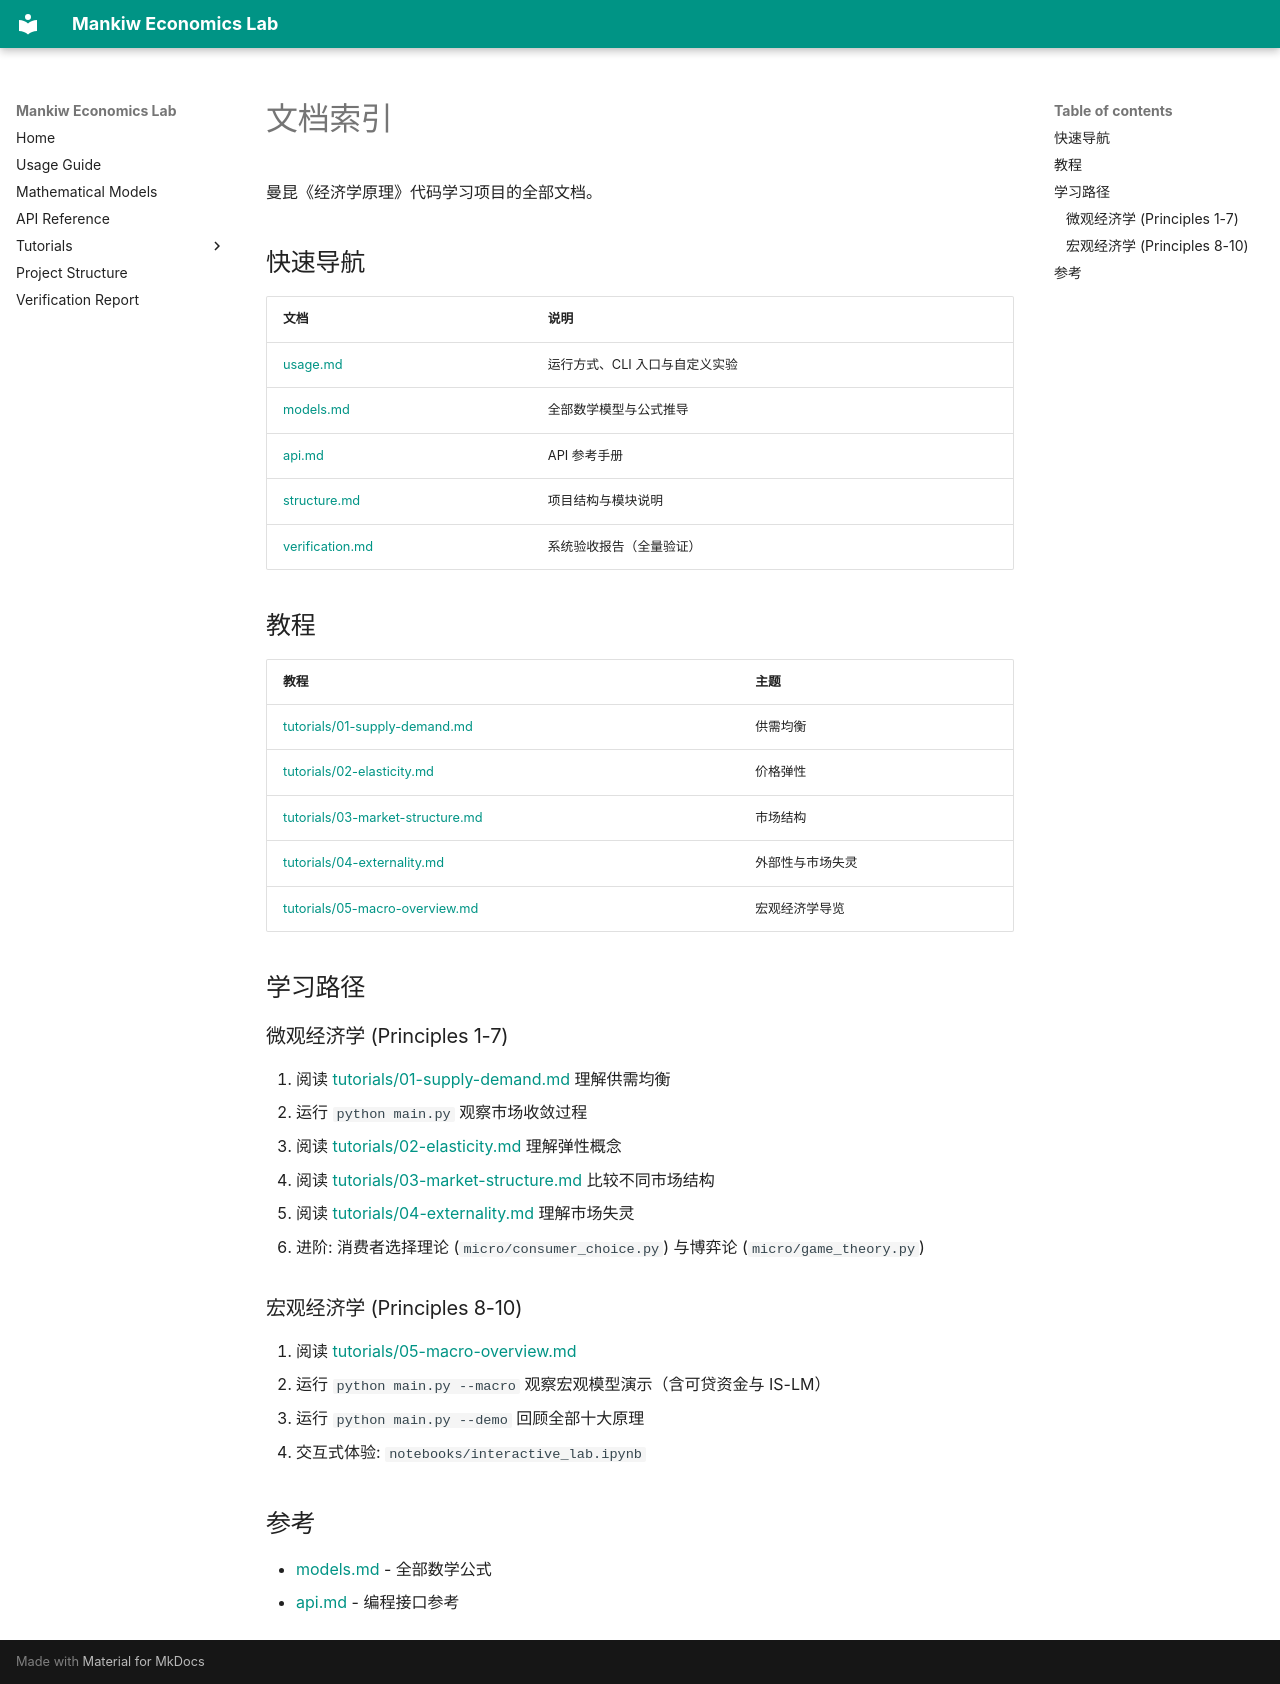

repository: NoahIsARider/MankiwEcoLab · page: index.zh-CN/index.html · generator: mkdocs

# 文档索引

曼昆《经济学原理》代码学习项目的全部文档。

## 快速导航

| 文档 | 说明 |
|------|------|
| [usage.md](usage.md) | 运行方式、CLI 入口与自定义实验 |
| [models.md](models.md) | 全部数学模型与公式推导 |
| [api.md](api.md) | API 参考手册 |
| [structure.md](structure.md) | 项目结构与模块说明 |
| [verification.md](verification.md) | 系统验收报告（全量验证） |

## 教程

| 教程 | 主题 |
|------|------|
| [tutorials/01-supply-demand.md](tutorials/01-supply-demand.md) | 供需均衡 |
| [tutorials/02-elasticity.md](tutorials/02-elasticity.md) | 价格弹性 |
| [tutorials/03-market-structure.md](tutorials/03-market-structure.md) | 市场结构 |
| [tutorials/04-externality.md](tutorials/04-externality.md) | 外部性与市场失灵 |
| [tutorials/05-macro-overview.md](tutorials/05-macro-overview.md) | 宏观经济学导览 |

## 学习路径

### 微观经济学 (Principles 1-7)

1. 阅读 [tutorials/01-supply-demand.md](tutorials/01-supply-demand.md) 理解供需均衡
2. 运行 `python main.py` 观察市场收敛过程
3. 阅读 [tutorials/02-elasticity.md](tutorials/02-elasticity.md) 理解弹性概念
4. 阅读 [tutorials/03-market-structure.md](tutorials/03-market-structure.md) 比较不同市场结构
5. 阅读 [tutorials/04-externality.md](tutorials/04-externality.md) 理解市场失灵
6. 进阶: 消费者选择理论 (`micro/consumer_choice.py`) 与博弈论 (`micro/game_theory.py`)

### 宏观经济学 (Principles 8-10)

1. 阅读 [tutorials/05-macro-overview.md](tutorials/05-macro-overview.md)
2. 运行 `python main.py --macro` 观察宏观模型演示（含可贷资金与 IS-LM）
3. 运行 `python main.py --demo` 回顾全部十大原理
4. 交互式体验: `notebooks/interactive_lab.ipynb`

## 参考

- [models.md](models.md) - 全部数学公式
- [api.md](api.md) - 编程接口参考
